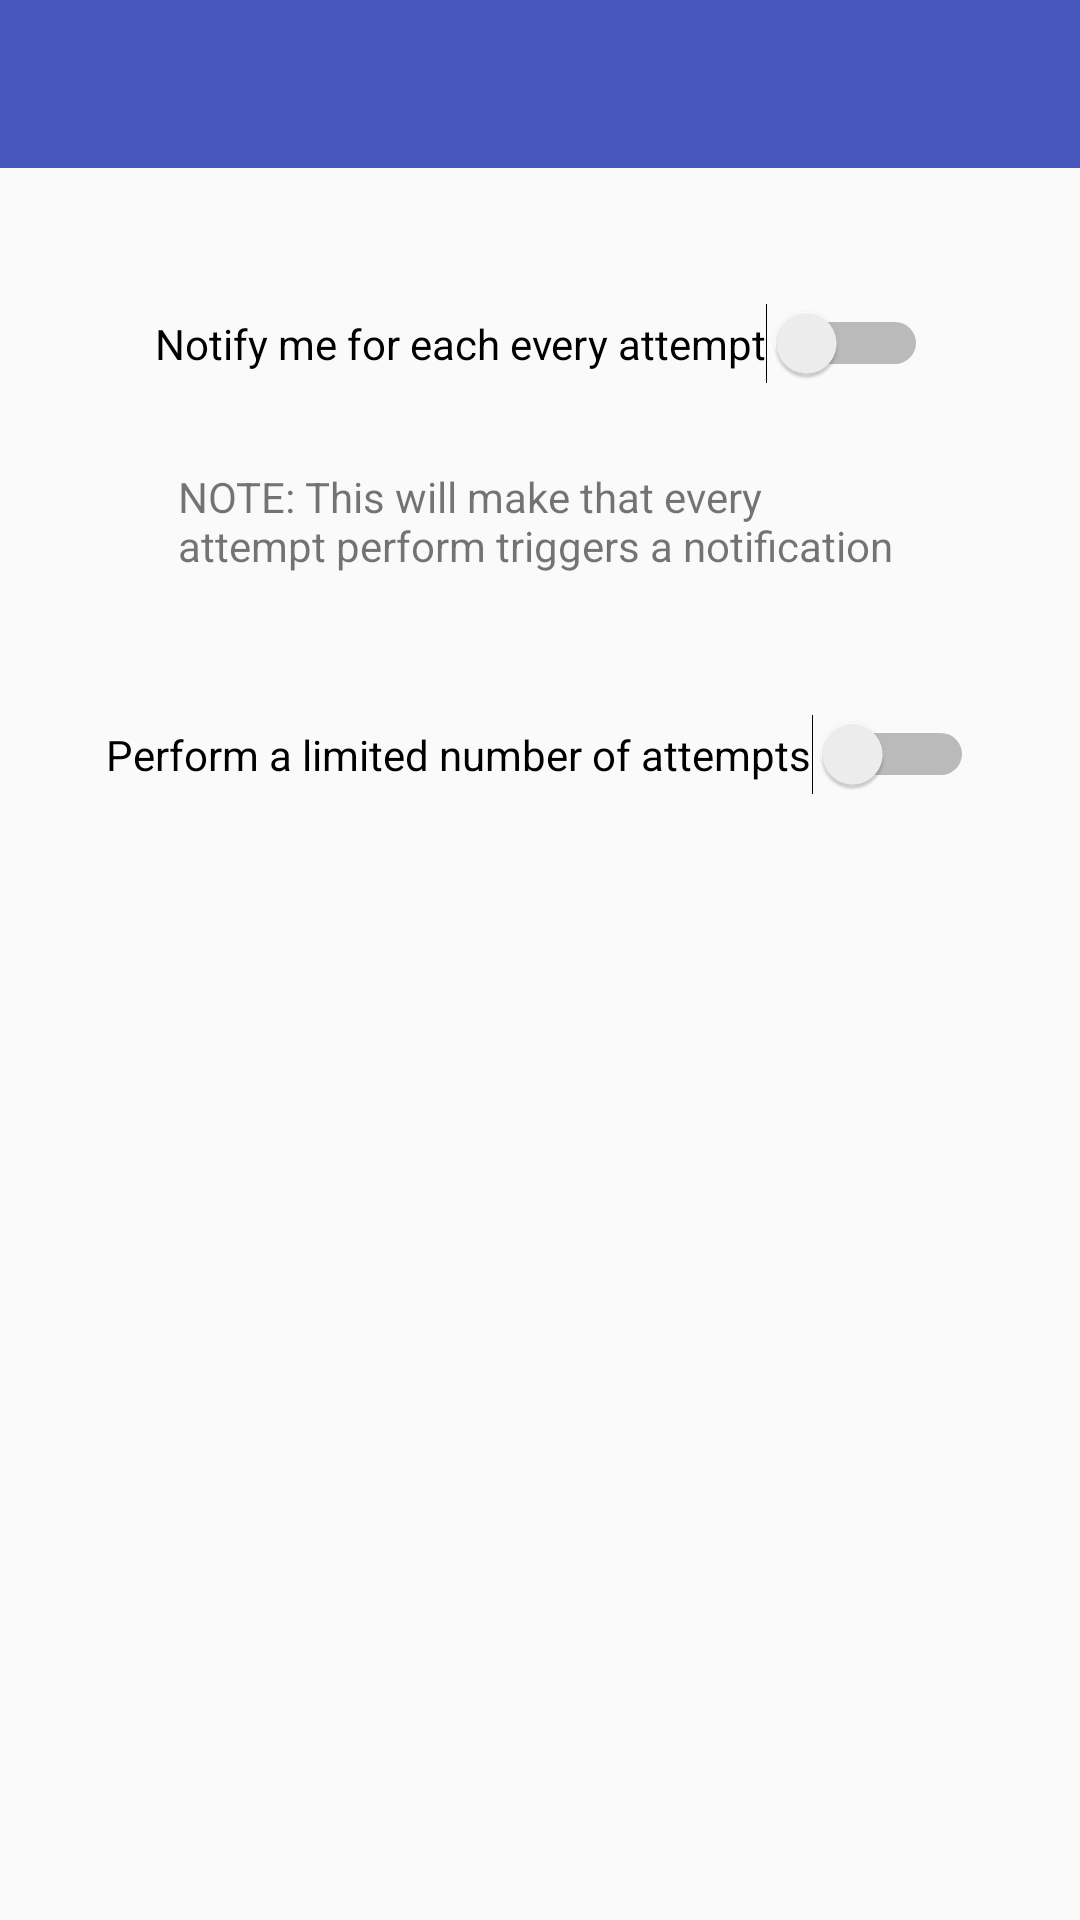

Android layout source for this screen:
<!-- AndroidManifest.xml: application theme AppTheme -->
<!-- res/layout/activity_quizz_advance_settings.xml -->
<?xml version="1.0" encoding="utf-8"?>
<androidx.constraintlayout.widget.ConstraintLayout
    xmlns:android="http://schemas.android.com/apk/res/android"
    xmlns:app="http://schemas.android.com/apk/res-auto"
    xmlns:tools="http://schemas.android.com/tools"
    android:layout_width="match_parent"
    android:layout_height="match_parent"
    tools:context=".Quizzes.QuizzAdvanceSettings">

    <include
        android:id="@+id/quizz_advace_settings_toolbar"
        layout="@layout/app_bar_layout" />

    <Switch
        android:id="@+id/quizz_advace_settings_notifications_switch"
        android:layout_width="wrap_content"
        android:layout_height="wrap_content"
        android:layout_marginStart="64dp"
        android:layout_marginTop="45dp"
        android:layout_marginEnd="64dp"
        android:text="Notify me for each every attempt"
        app:layout_constraintEnd_toEndOf="parent"
        app:layout_constraintHorizontal_bias="0.49"
        app:layout_constraintStart_toStartOf="parent"
        app:layout_constraintTop_toBottomOf="@+id/quizz_advace_settings_toolbar" />

    <TextView
        android:id="@+id/textView5"
        android:layout_width="244dp"
        android:layout_height="42dp"
        android:layout_marginStart="64dp"
        android:layout_marginTop="28dp"
        android:layout_marginEnd="64dp"
        android:lines="2"
        android:text="NOTE: This will make that every attempt perform triggers a notification to you"
        app:layout_constraintEnd_toEndOf="parent"
        app:layout_constraintHorizontal_bias="0.41"
        app:layout_constraintStart_toStartOf="parent"
        app:layout_constraintTop_toBottomOf="@+id/quizz_advace_settings_notifications_switch" />

    <Switch
        android:id="@+id/switch2"
        android:layout_width="wrap_content"
        android:layout_height="wrap_content"
        android:layout_marginStart="64dp"
        android:layout_marginTop="40dp"
        android:layout_marginEnd="64dp"
        android:text="Perform a limited number of attempts"
        app:layout_constraintEnd_toEndOf="parent"
        app:layout_constraintStart_toStartOf="parent"
        app:layout_constraintTop_toBottomOf="@+id/textView5" />

</androidx.constraintlayout.widget.ConstraintLayout>
<!-- res/layout/app_bar_layout.xml (included above) -->
<?xml version="1.0" encoding="utf-8"?>
<androidx.appcompat.widget.Toolbar
    xmlns:android="http://schemas.android.com/apk/res/android"
    android:id="@+id/main_app_bar"
    android:layout_width="match_parent"
    android:layout_height="wrap_content"
    android:background="@color/colorPrimary"
    android:theme="@style/Base.ThemeOverlay.AppCompat.Dark.ActionBar" />
<!-- resources referenced by this layout -->
<resources>
  <color name="colorPrimary">#4557bb</color>
  <style name="AppTheme" parent="Theme.AppCompat.Light.NoActionBar">
          
          <item name="colorPrimary">@color/colorPrimary</item>
          <item name="colorPrimaryDark">@color/colorPrimaryDark</item>
          <item name="colorAccent">@color/colorAccent</item>
  
  
      </style>
  <color name="colorPrimaryDark">#303f9f</color>
  <color name="colorAccent">#ffc340</color>
</resources>
